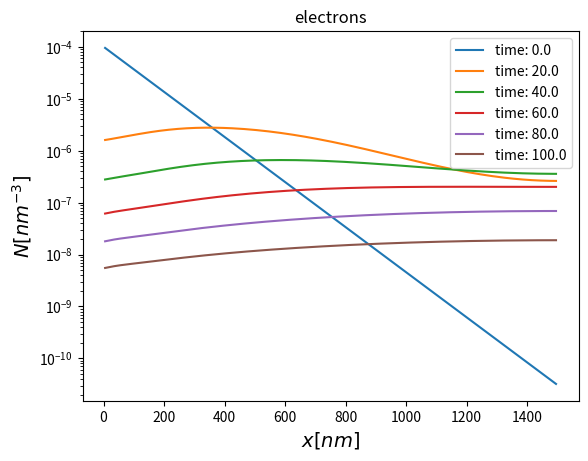
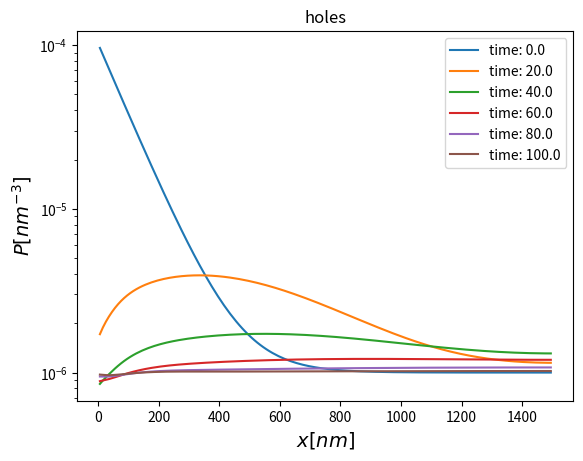
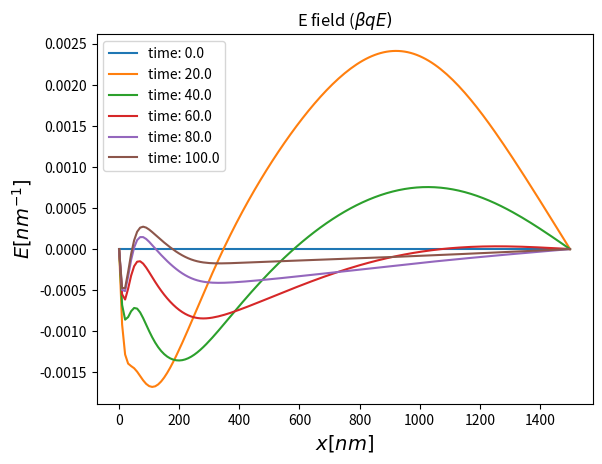
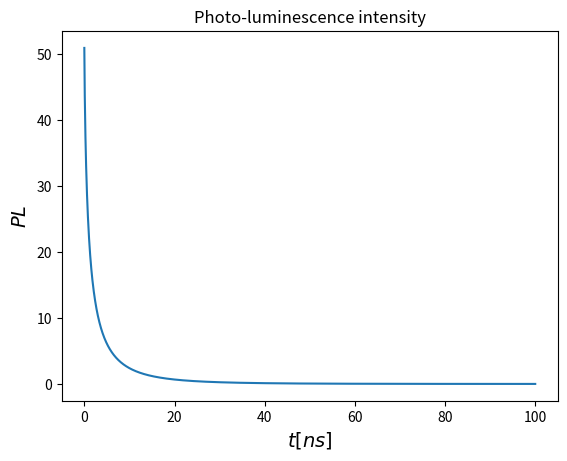

Write Python code to recreate these figures, in order.
 # -*- coding: utf-8 -*-
"""
Created on Mon Nov  2 13:57:05 2020

[redacted]
"""

from matplotlib import pylab as plt
import numpy as np
import scipy.integrate as intg
import scipy.linalg as lin
import time


def excite(a, l, x):
    return (a * np.exp(-x/l))

def Rrad(rate, n, p, n0, p0):
    return rate*(n*p - n0*p0)

def Rnrad(n, p, n0, p0, tauN, tauP):
    return (n*p - n0*p0) / (tauN*p + tauP*n)

def Rsurf(rate, n, p, n0, p0):
    return rate * (n * p - n0 * p0) / (n + p)

def pL(rate, n, p, n0, p0):
    return Rrad(rate, n, p, n0, p0).sum()

def timeStep(P, N, E, N0, P0, DN, DP, rate, sr0, srL, tauN, tauP, scale, a0, a1, a2):
    PO = P[0];  POO = P[1];  P = PO.copy()         # Intitalize densities
    NO = N[0];  NOO = N[1];  N = NO.copy()
    EO = E[0];  EOO = E[1];  E = EO.copy()
    m  = len(P)
    AN = np.zeros((3,m))
    AP = np.zeros((3,m))
    AE = np.ones(m+1)
    bN = np.zeros(m)
    bP = np.zeros(m)
    bE = np.zeros(m+1)
    for iter in range(MAX):                         # Up to MAX iterations
        AN[0,1:]  = DN*(-E[1:-1]/2 - 1)
        AP[0,1:]  = DP*(+E[1:-1]/2 - 1)
        AN[2,:-1] = DN*(+E[1:-1]/2 - 1)
        AP[2,:-1] = DP*(-E[1:-1]/2 - 1)
        AN[1] = a0 - AN[0] - AN[2]
        AP[1] = a0 - AP[0] - AP[2]

    # Recombination terms and RHS vectors
        R  = Rrad(rate, N, P, N0, P0) + Rnrad(N, P, N0, P0, tauN, tauP)
        s0 = Rsurf(sr0, N[0],  P[0],  N0, P0)
        sL = Rsurf(srL, N[-1], P[-1], N0, P0)
        bN = -R - a1*NO - a2*NOO
        bP = -R - a1*PO - a2*POO
        bN[0]  -= s0;  bP[0]  -= s0
        bN[-1] -= sL;  bN[-1] -= sL

    # Linear solve
        NN = N.copy()
        PP = P.copy()
        EE = E.copy()
        N  = lin.solve_banded((1,1), AN, bN)
        P  = lin.solve_banded((1,1), AP, bP)
        AE[1:-1] = scale*( DP*(P[1:]+P[0:-1]) + DN*(N[1:]+N[0:-1]) )/2 + a0
        bE[1:-1] = scale*( DP*(P[1:]-P[0:-1]) - DN*(N[1:]-N[0:-1]) )   - a1*EO[1:-1] - a2*EOO[1:-1]
        E  = bE/AE
        normN = lin.norm(N-NN) / lin.norm(N+TOL)
        normP = lin.norm(P-PP) / lin.norm(P+TOL)
        normE = lin.norm(E-EE) / lin.norm(E+TOL)
        if ((normN< TOL and normP < TOL and normE < TOL)):
   #         print("Converged after {} iterations".format(iter+1))
            return (P, N, E)
    print("FAILED TO CONVERGE after {} iterations".format(iter+1))

def pvsim(Time, Length, L, T, pT, A, l, N0, P0, DN, DP, rate, sr0, srL, tauN, tauP, eps):

    # Non dimensionalize variables
    dx    = Length/L
    dt    = Time/T
    scale = lambda0/dx/eps
    sr0  *= dt/dx
    srL  *= dt/dx
    rate *= dt/dx**3
    tauN /= dt
    tauP /= dt
    N0   *= dx ** 3
    P0   *= dx ** 3
    DN   *= dt/dx**2
    DP   *= dt/dx**2
    A    *= dx**3
    l    /= dx
    params = (N0, P0, DN, DP, rate, sr0, srL, tauN, tauP, scale)

    # Initialization - nodes at 1/2, 3/2 ... M-1/2
    x = np.arange(L) + 0.5
    N = np.zeros((3,L))                       # Include fields at prior steps
    P = np.zeros((3,L))
    E = np.zeros((3,L+1))
    N[0] = excite(A, l, x) + N0
    P[0] = excite(A, l, x) + P0
    pltN = [N[0].copy()/dx**3]                # Initialize plot arrays
    pltP = [P[0].copy()/dx**3]
    pltE = [E[0].copy()/dx]
    pLs  = [pL(rate, N[0], P[0], N0, P0)*dx**4/dt]

    clock0 = time.time()
    for t in range(1,T+1):                    # Main time loop
        if t == 1:                            # Select integration order
            alpha = (1, -1, 0)                # Euler step
        else:
            alpha = (1.5, -2, 0.5)            # 2nd order imPLcit
        N[2] = N[1].copy()                    # Update old densities
        P[2] = P[1].copy()
        E[2] = E[1].copy()
        N[1] = N[0].copy()
        P[1] = P[0].copy()
        E[1] = E[0].copy()
        P[0],N[0],E[0] = timeStep(P[1:], N[1:], E[1:], *params, *alpha)
        pLs.append(pL(rate, N[0], P[0], N0, P0)*dx**4/dt)
        if t%pT == 0:
            pltN.append(N[0].copy()/dx**3)
            pltP.append(P[0].copy()/dx**3)
            pltE.append(E[0].copy()/dx)
    print("Took {} sec".format(time.time() - clock0))

    plt.figure(0)                             # Plots
    plt.clf()
    for t in range(len(pltN)):
        plt.semilogy(x*dx, pltN[t], label="time: {:.1f}".format(t*pT*dt))
    plt.xlabel(r'$x [nm]$',      fontsize = 14)
    plt.ylabel(r'$N [nm^{-3}]$', fontsize = 14)
    plt.title('electrons')
    plt.legend()
    plt.figure(1)
    plt.clf()
    for t in range(len(pltP)):
        plt.semilogy(x*dx, pltP[t], label="time: {:.1f}".format(t*pT*dt))
    plt.xlabel(r'$x [nm]$',      fontsize = 14)
    plt.ylabel(r'$P [nm^{-3}]$', fontsize = 14)
    plt.title('holes')
    plt.legend()
    plt.figure(2)
    plt.clf()
    for t in range(len(pltN)):
        x = np.arange(L+1)
        plt.plot(x*dx, pltE[t], label="time: {:.1f}".format(t*pT*dt))
    plt.xlabel(r'$x [nm]$',      fontsize = 14)
    plt.ylabel(r'$E [nm^{-1}]$', fontsize = 14)
    plt.title(r'E field ($\beta qE)$')
    plt.legend()
    plt.figure(3)
    plt.clf()
    t = np.arange(T+1)
    plt.plot(t*dt, pLs)
    plt.xlabel(r'$t [ns]$', fontsize = 14)
    plt.ylabel(r'$PL$',     fontsize = 14)
    plt.title(r'Photo-luminescence intensity')

    return pLs


if __name__ == "__main__":

    Time    = 100                             # Final time (ns)
    Length  = 1500                            # Length (nm)
    lambda0 = 704.3                           # q^2/(eps0*k_B T=25C) [nm]
    eps = 13.6                                # dielectric constant
    L   = 150                                 # Spatial points
    T   = 2000                                # Time points
    pT  = 400                                 # Set plot interval
    TOL = 0.001                               # Convergence tolerance
    MAX = 10                                  # Max iterations

    # Initialization
    A  = 1e-4                                 # Amplitude
    l  = 100                                  # Length scale [nm]

    # Electron/hole density and diffusion
    N0  = 1e-13                               # [/ nm^3]
    P0  = 1e-6                                # [/ nm^3]
    DN  = 2.569257e4                          # [nm^2 / ns]
    DP  = 2.569257e3                          # 1 cm^2/Vs = 2.569257e3 nm^2/ns

    # Recombination rates
    sr0  = 59.50                              # [nm / ns]
    srL  = 1e-8                               # [nm / ns]
    rate = 1e2                                # [nm^3 / ns]
    tauN = 20                                 # [ns]
    tauP = 20                                 # [ns]

    params = (N0, P0, DN, DP, rate, sr0, srL, tauN, tauP, eps)
    pvIs   = pvsim(Time, Length, L, T, pT, A, l, *params)

